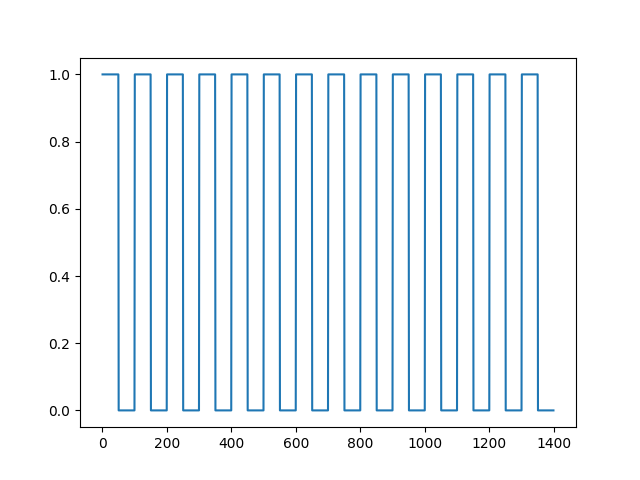

Source data for this figure (header and first rows):
0, 0
1, 1
1, 2
1, 3
1, 4
1, 5
1, 6
1, 7
1, 8
1, 9
1, 10
1, 11
1, 12
1, 13
1, 14
1, 15
1, 16
1, 17
1, 18
1, 19
1, 20
1, 21
1, 22
1, 23
1, 24
1, 25
1, 26
1, 27
1, 28
1, 29
1, 30
1, 31
1, 32
1, 33
1, 34
1, 35
1, 36
1, 37
1, 38
1, 39
1, 40
1, 41
1, 42
1, 43
1, 44
1, 45
1, 46
1, 47
1, 48
1, 49
1, 50
0, 51
0, 52
0, 53
0, 54
0, 55
0, 56
0, 57
0, 58
0, 59
0, 60
... 1,339 more rows
